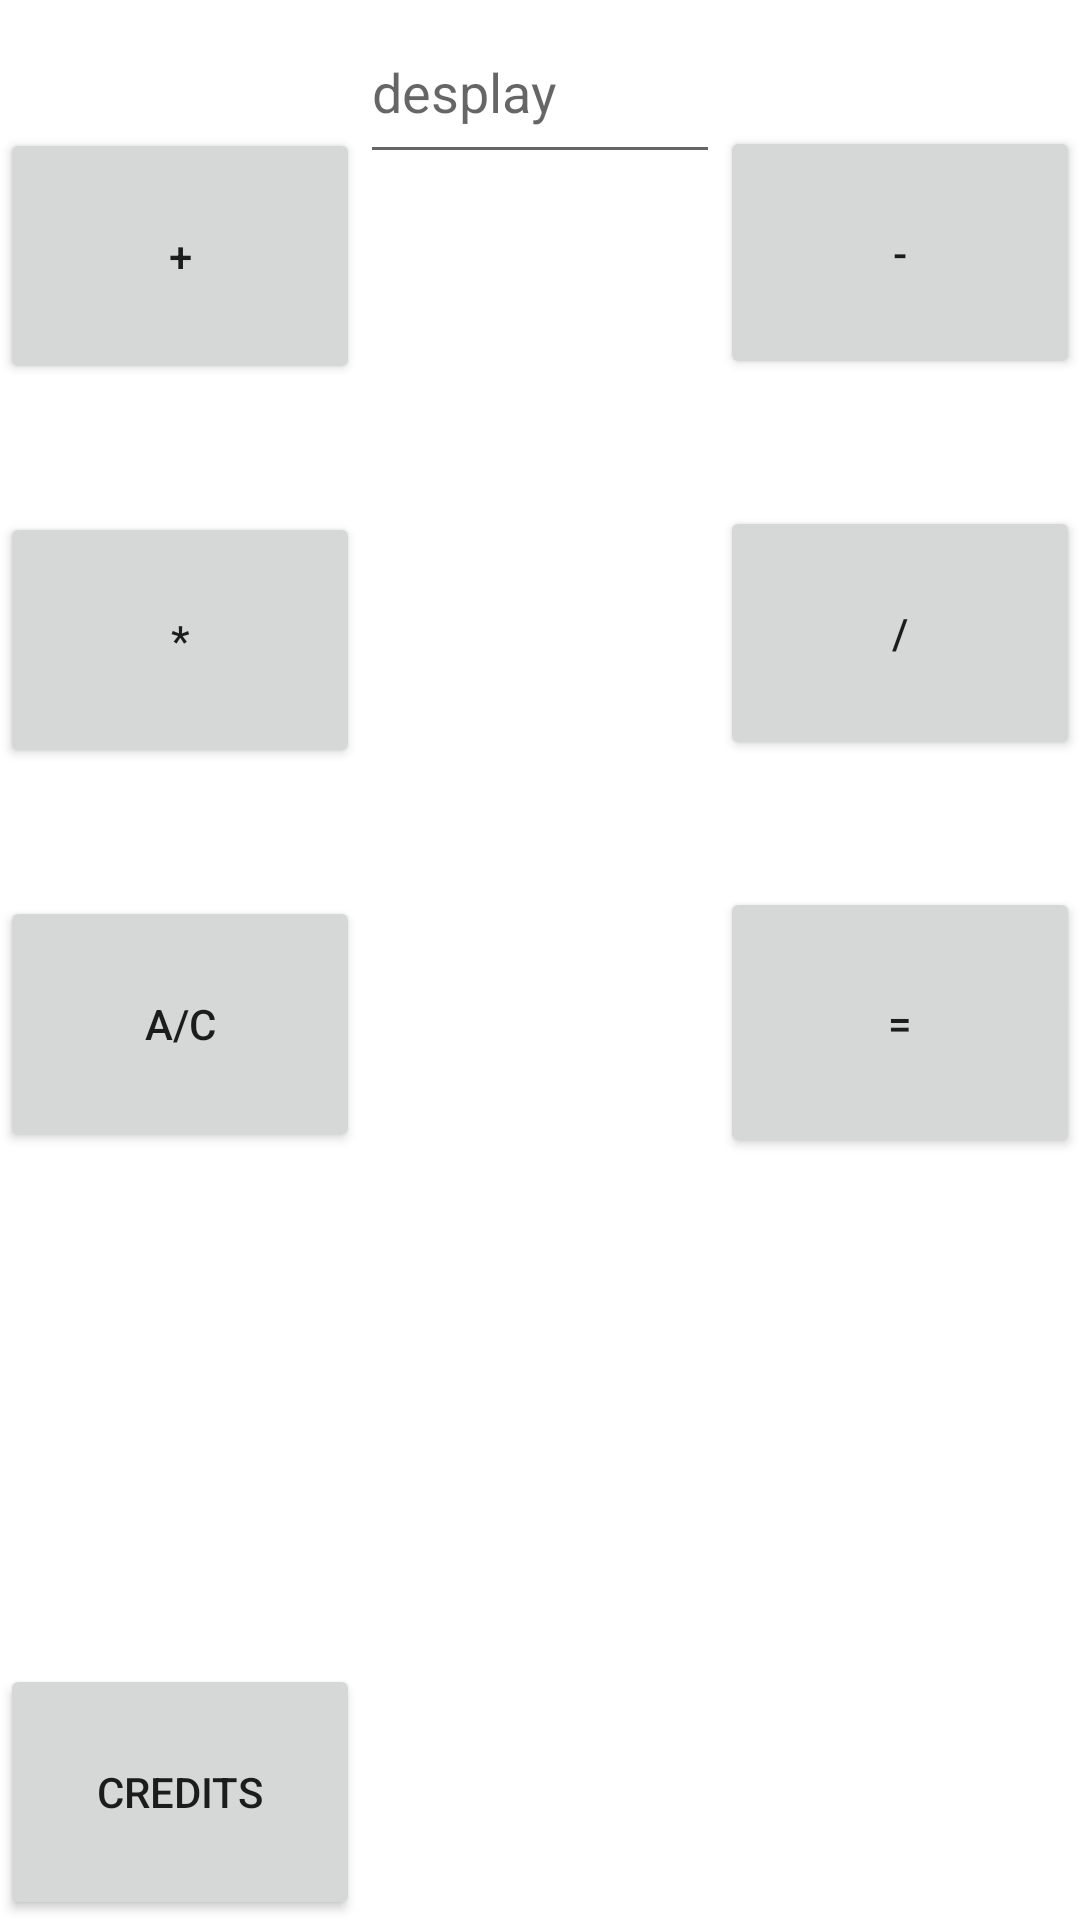

Reconstruct the res/layout file that produces this screen, plus the resources it refers to.
<!-- AndroidManifest.xml: application theme Theme.Matala9 -->
<!-- res/layout/activity_main.xml -->
<?xml version="1.0" encoding="utf-8"?>
<LinearLayout xmlns:android="http://schemas.android.com/apk/res/android"
    xmlns:app="http://schemas.android.com/apk/res-auto"
    xmlns:tools="http://schemas.android.com/tools"
    android:id="@+id/et"
    android:layout_width="match_parent"
    android:layout_height="match_parent"
    tools:context=".MainActivity">

    <LinearLayout
        android:layout_width="match_parent"
        android:layout_height="match_parent"
        android:layout_weight="1"
        android:orientation="vertical">

        <Space
            android:layout_width="match_parent"
            android:layout_height="0px"
            android:layout_weight="0.5" />

        <Button
            android:id="@+id/btn2"
            android:layout_width="match_parent"
            android:layout_height="0px"
            android:layout_weight="1"
            android:onClick="plus"
            android:text="+" />

        <Space
            android:layout_width="match_parent"
            android:layout_height="0px"
            android:layout_weight="0.5" />

        <Button
            android:id="@+id/btn3"
            android:layout_width="match_parent"
            android:layout_height="0px"
            android:layout_weight="1"
            android:onClick="kefel"
            android:text="*" />

        <Space
            android:layout_width="match_parent"
            android:layout_height="0px"
            android:layout_weight="0.5" />

        <Button
            android:id="@+id/btn4"
            android:layout_width="match_parent"
            android:layout_height="0px"
            android:layout_weight="1"
            android:onClick="delete"
            android:text="A/C" />

        <Space
            android:layout_width="match_parent"
            android:layout_height="0px"
            android:layout_weight="2" />

        <Button
            android:id="@+id/btn5"
            android:layout_width="match_parent"
            android:layout_height="0px"
            android:layout_weight="1"
            android:onClick="credit"
            android:text="credits" />

    </LinearLayout>

    <LinearLayout
        android:layout_width="match_parent"
        android:layout_height="match_parent"
        android:layout_weight="1"
        android:orientation="vertical">

        <EditText
            android:id="@+id/et1"
            android:layout_width="match_parent"
            android:layout_height="0px"
            android:layout_weight="0.5"
            android:ems="10"
            android:inputType="number"
            android:hint="desplay" />

        <Space
            android:layout_width="match_parent"
            android:layout_height="0px"
            android:layout_weight="5" />
    </LinearLayout>

    <LinearLayout
        android:layout_width="match_parent"
        android:layout_height="match_parent"
        android:layout_weight="1"
        android:orientation="vertical">

        <Space
            android:layout_width="match_parent"
            android:layout_height="0px"
            android:layout_weight="0.5" />

        <Button
            android:id="@+id/btn6"
            android:layout_width="match_parent"
            android:layout_height="0px"
            android:layout_weight="1"
            android:onClick="minus"
            android:text="-" />

        <Space
            android:layout_width="match_parent"
            android:layout_height="0px"
            android:layout_weight="0.5" />

        <Button
            android:id="@+id/btn7"
            android:layout_width="match_parent"
            android:layout_height="0px"
            android:layout_weight="1"
            android:onClick="divide"
            android:text="/" />

        <Space
            android:layout_width="match_parent"
            android:layout_height="0px"
            android:layout_weight="0.5" />

        <Button
            android:id="@+id/btn8"
            android:layout_width="match_parent"
            android:layout_height="wrap_content"
            android:layout_weight="0.5"
            android:onClick="Shave"
            android:text="=" />

        <Space
            android:layout_width="match_parent"
            android:layout_height="0px"
            android:layout_weight="3" />
    </LinearLayout>
</LinearLayout>
<!-- resources referenced by this layout -->
<resources>
  <style name="Theme.Matala9" parent="Theme.MaterialComponents.DayNight.DarkActionBar">
          
          <item name="colorPrimary">@color/purple_500</item>
          <item name="colorPrimaryVariant">@color/purple_700</item>
          <item name="colorOnPrimary">@color/white</item>
          
          <item name="colorSecondary">@color/teal_200</item>
          <item name="colorSecondaryVariant">@color/teal_700</item>
          <item name="colorOnSecondary">@color/black</item>
          
          <item name="android:statusBarColor">?attr/colorPrimaryVariant</item>
          
      </style>
  <!-- not gathered from this repository: default colours our renderer supplied (Android Studio template values) -->
  <color name="purple_500">#FF6200EE</color>
  <color name="purple_700">#FF3700B3</color>
  <color name="teal_200">#FF03DAC5</color>
  <color name="teal_700">#FF018786</color>
  <color name="black">#FF000000</color>
  <color name="white">#FFFFFFFF</color>
</resources>
